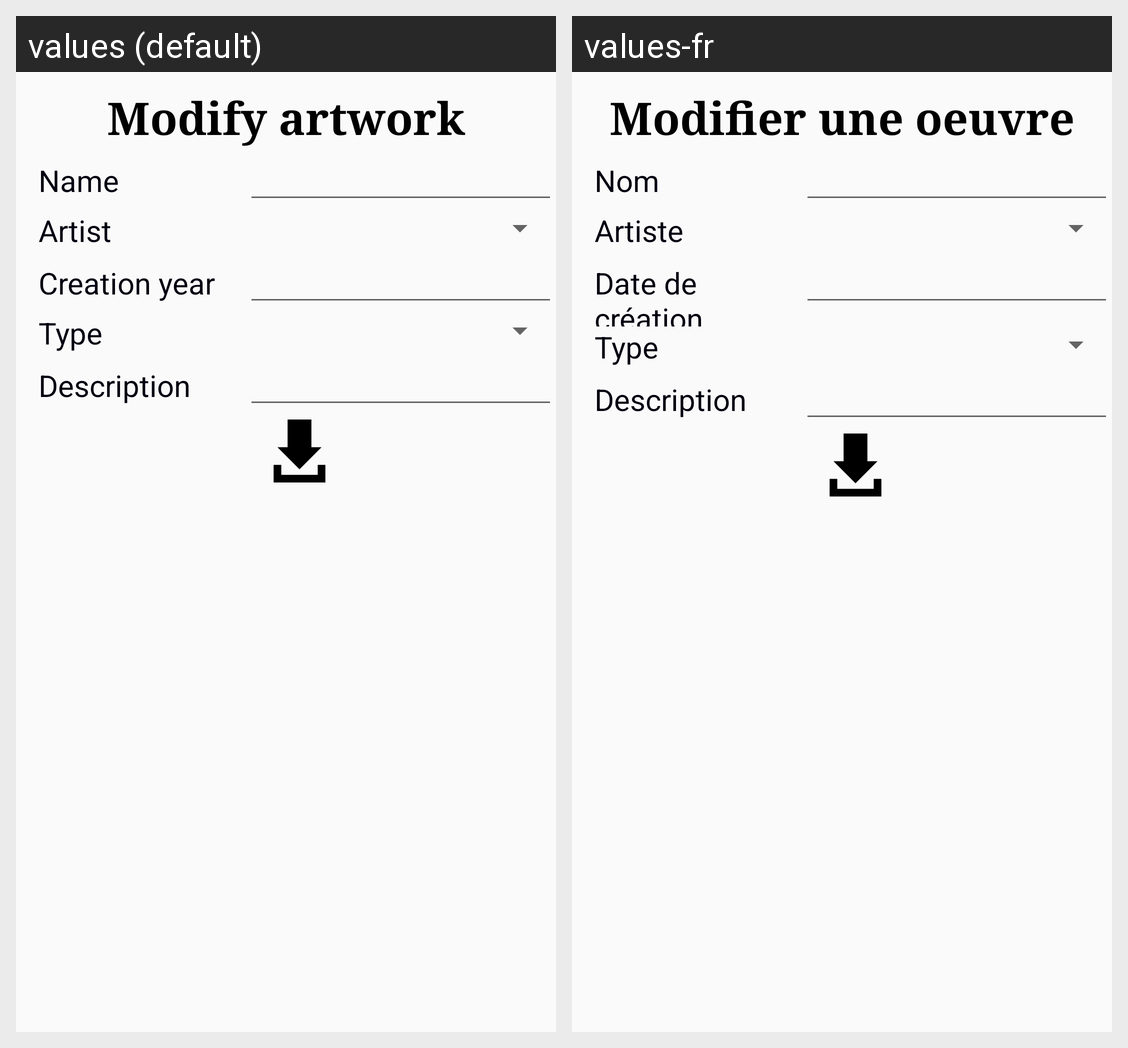

Translations of the strings shown on this Android screen, per locale in the grid:
Android screen res/layout/activity_modify_artwork.xml rendered under 2 locales, left to right: values (default), values-fr. Device: Nexus 5 (rendered at 1080×1920; each locale shown at half size, 540×960, under a caption strip naming it); theme AppTheme.
Strings drawn on this screen, with the default value and each locale's value (text and hints the layout hard-codes, and strings that could not be matched under every locale, appear in the picture but are not listed):

modify_artwork
  values: Modify artwork
  values-fr: Modifier une oeuvre

name
  values: Name
  values-fr: Nom

artist
  values: Artist
  values-fr: Artiste

creation_year
  values: Creation year
  values-fr: Date de création

type
  values: Type
  values-fr: Type

description
  values: Description
  values-fr: Description
